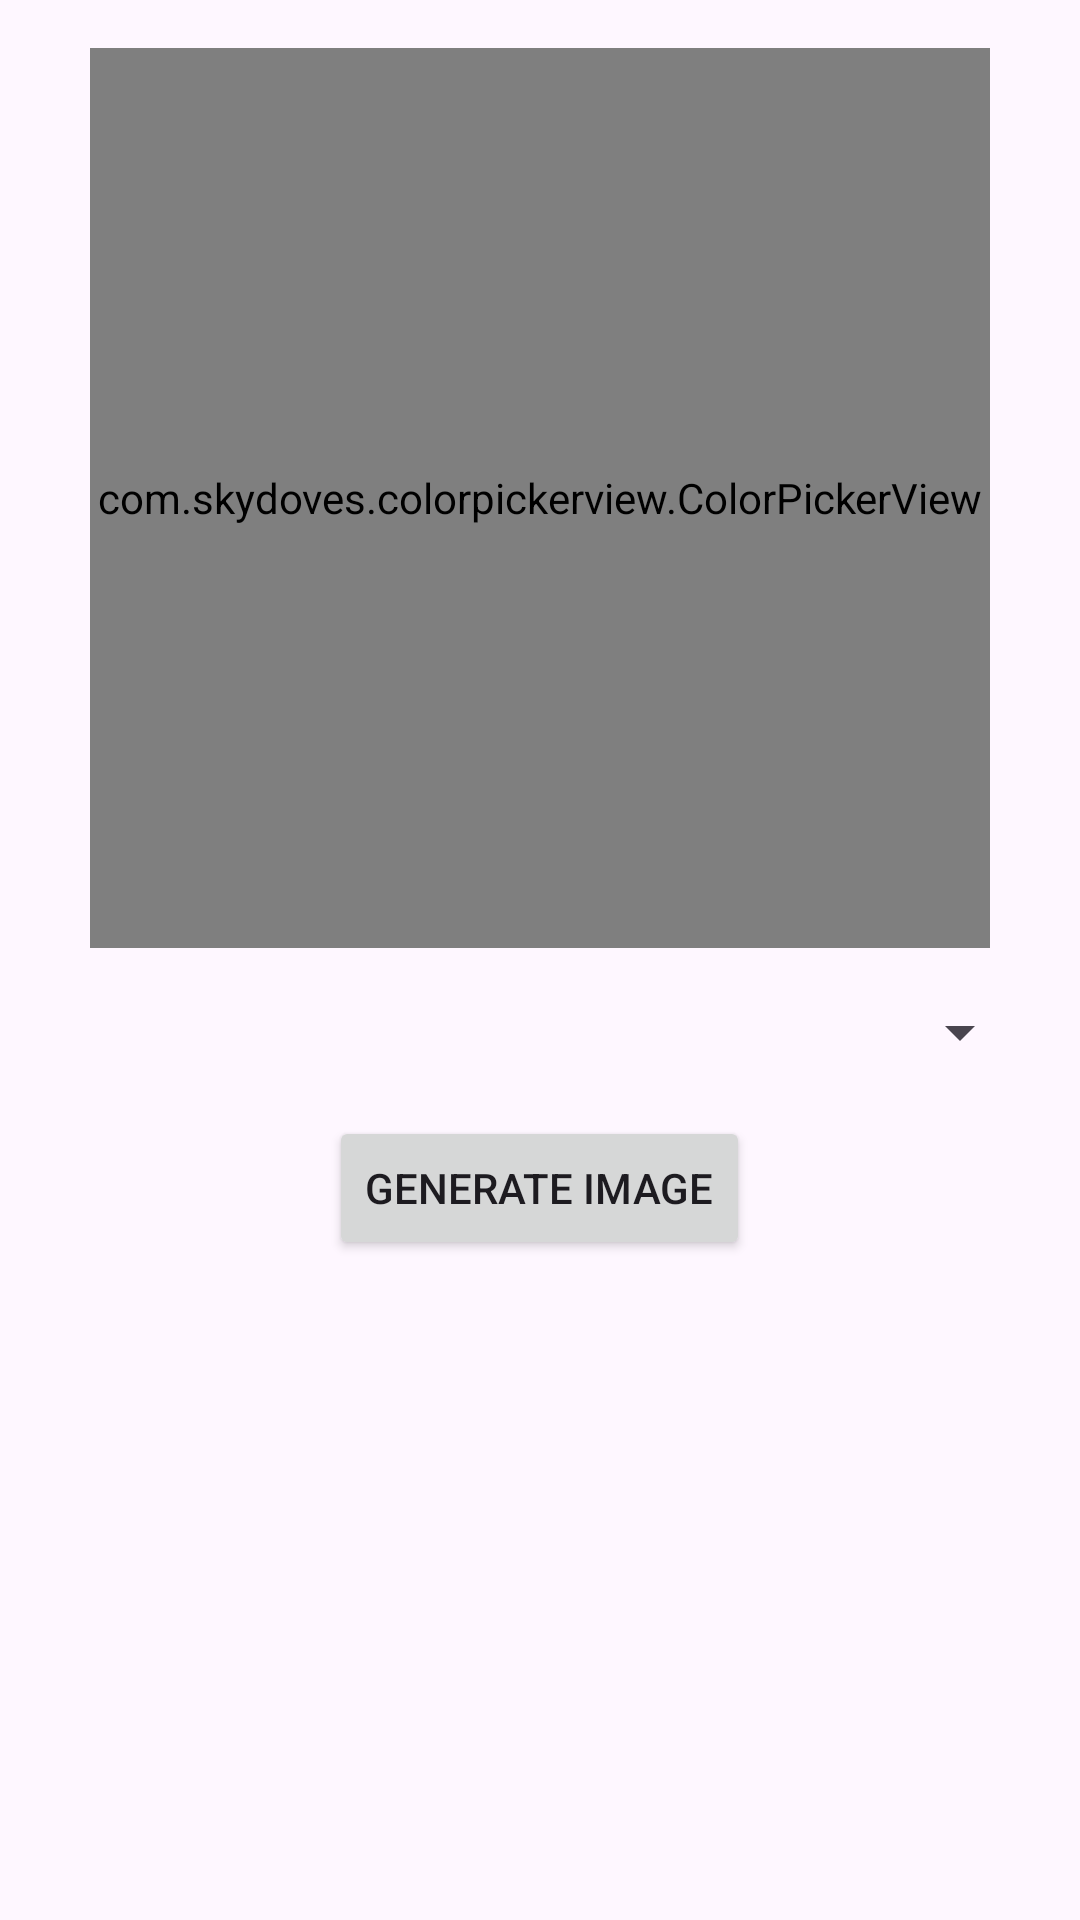

The Android layout XML behind this screen, and the referenced resources:
<!-- AndroidManifest.xml: application theme Theme.Color_Match2 -->
<!-- res/layout/fragment_analogous.xml -->
<?xml version="1.0" encoding="utf-8"?>
<LinearLayout
    xmlns:android="http://schemas.android.com/apk/res/android"
    android:layout_width="match_parent"
    android:layout_height="match_parent"
    android:orientation="vertical"
    android:padding="16dp">

    <com.skydoves.colorpickerview.ColorPickerView
        android:id="@+id/colorPicker"
        android:layout_width="300dp"
        android:layout_height="300dp"
        android:layout_gravity="center_horizontal" />

    <Spinner
        android:id="@+id/spinner_color1"
        android:layout_width="match_parent"
        android:layout_height="wrap_content"
        android:layout_marginTop="16dp" />

    <Spinner
        android:id="@+id/spinner_color2"
        android:layout_width="match_parent"
        android:layout_height="wrap_content"
        android:layout_marginTop="8dp"
        android:visibility="gone" />

    <Spinner
        android:id="@+id/spinner_color3"
        android:layout_width="match_parent"
        android:layout_height="wrap_content"
        android:layout_marginTop="8dp"
        android:visibility="gone" />

    <Button
        android:id="@+id/btn_generate_image"
        android:layout_width="wrap_content"
        android:layout_height="wrap_content"
        android:layout_gravity="center_horizontal"
        android:layout_marginTop="16dp"
        android:text="Generate Image" />

    <LinearLayout
        android:layout_width="match_parent"
        android:layout_height="wrap_content"
        android:orientation="horizontal"
        android:layout_marginTop="16dp">

        <LinearLayout
            android:layout_width="0dp"
            android:layout_height="wrap_content"
            android:layout_weight="1"
            android:orientation="vertical">

            <View
                android:id="@+id/analogousColor1"
                android:layout_width="100dp"
                android:layout_height="100dp"
                android:layout_gravity="center_horizontal" />

            <TextView
                android:id="@+id/analogousColor1Name"
                android:layout_width="wrap_content"
                android:layout_height="wrap_content"
                android:layout_gravity="center_horizontal"
                android:layout_marginTop="8dp" />

        </LinearLayout>

        <LinearLayout
            android:layout_width="0dp"
            android:layout_height="wrap_content"
            android:layout_weight="1"
            android:orientation="vertical">

            <View
                android:id="@+id/analogousColor2"
                android:layout_width="100dp"
                android:layout_height="100dp"
                android:layout_gravity="center_horizontal" />

            <TextView
                android:id="@+id/analogousColor2Name"
                android:layout_width="wrap_content"
                android:layout_height="wrap_content"
                android:layout_gravity="center_horizontal"
                android:layout_marginTop="8dp" />

        </LinearLayout>

        <LinearLayout
            android:layout_width="0dp"
            android:layout_height="wrap_content"
            android:layout_weight="1"
            android:orientation="vertical">

            <View
                android:id="@+id/analogousColor3"
                android:layout_width="100dp"
                android:layout_height="100dp"
                android:layout_gravity="center_horizontal" />

            <TextView
                android:id="@+id/analogousColor3Name"
                android:layout_width="wrap_content"
                android:layout_height="wrap_content"
                android:layout_gravity="center_horizontal"
                android:layout_marginTop="8dp" />

        </LinearLayout>

    </LinearLayout>

</LinearLayout>
<!-- resources referenced by this layout -->
<resources>
  <style name="Theme.Color_Match2" parent="Base.Theme.Color_Match2" />
  <style name="Base.Theme.Color_Match2" parent="Theme.Material3.DayNight.NoActionBar">
          
          
      </style>
</resources>
